Run: headless pygame with SDL's dummy video driver; simulated clock (each Clock.tick advances the game by its frame time, no real sleeping); random seed 0; keys injected as events and as key.get_pressed() state; no mouse input.
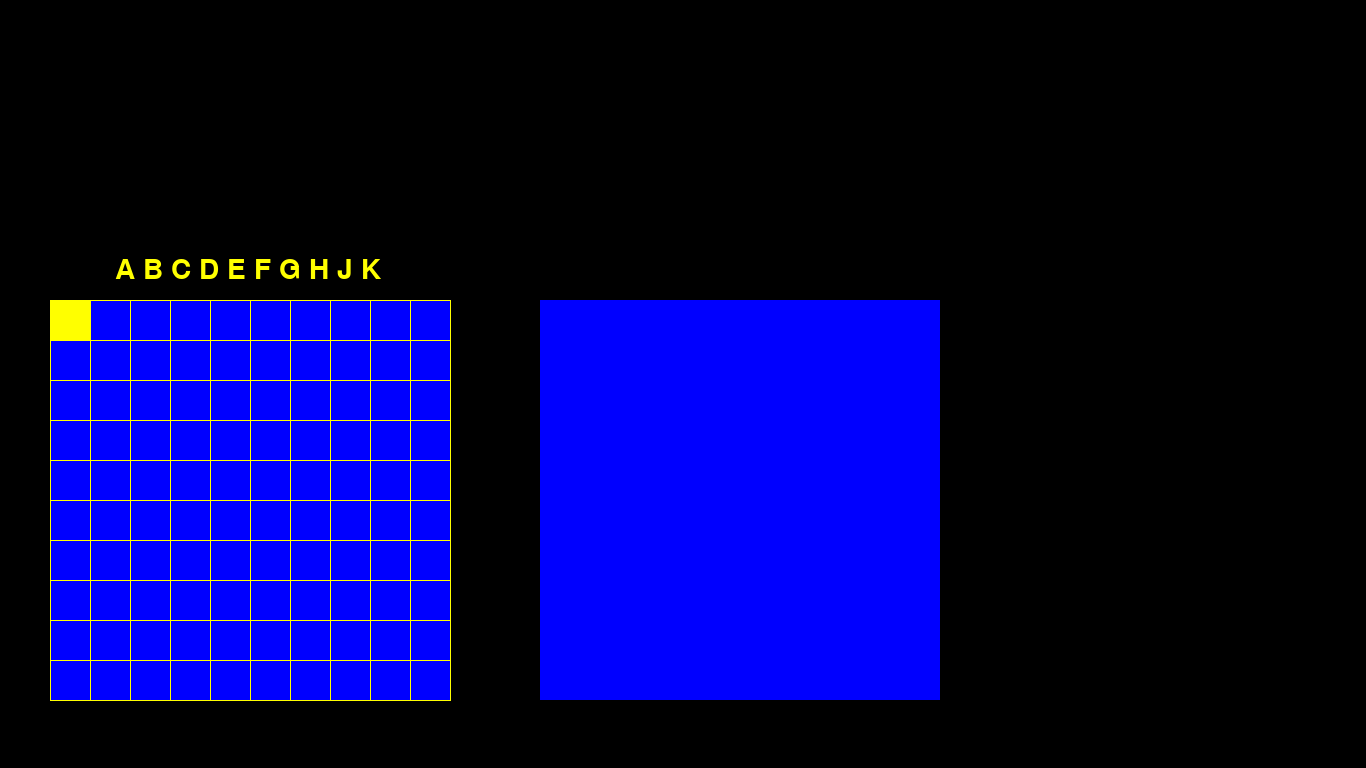
Frame 1 of 4 · flips 1–60 · no input
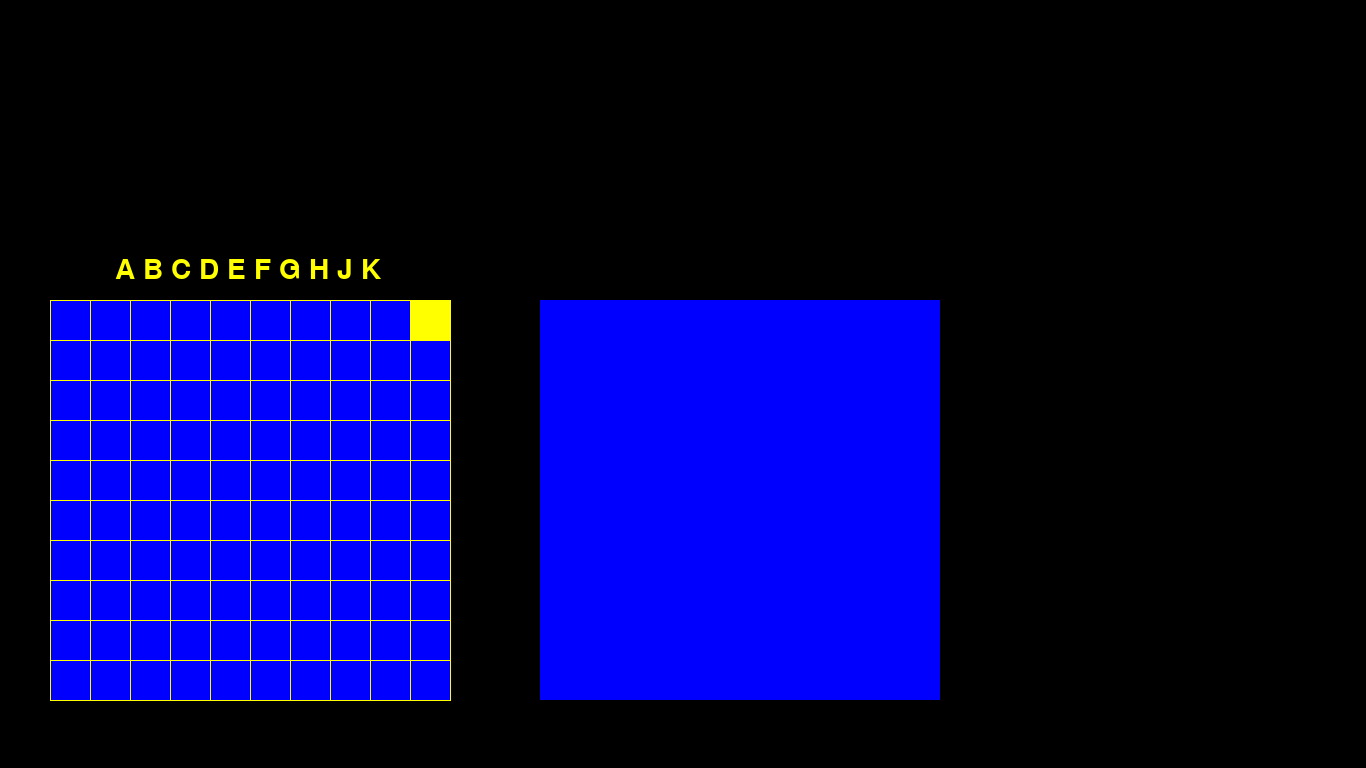
Frame 2 of 4 · flips 61–180 · tapped SPACE, RETURN · held RIGHT (→), D
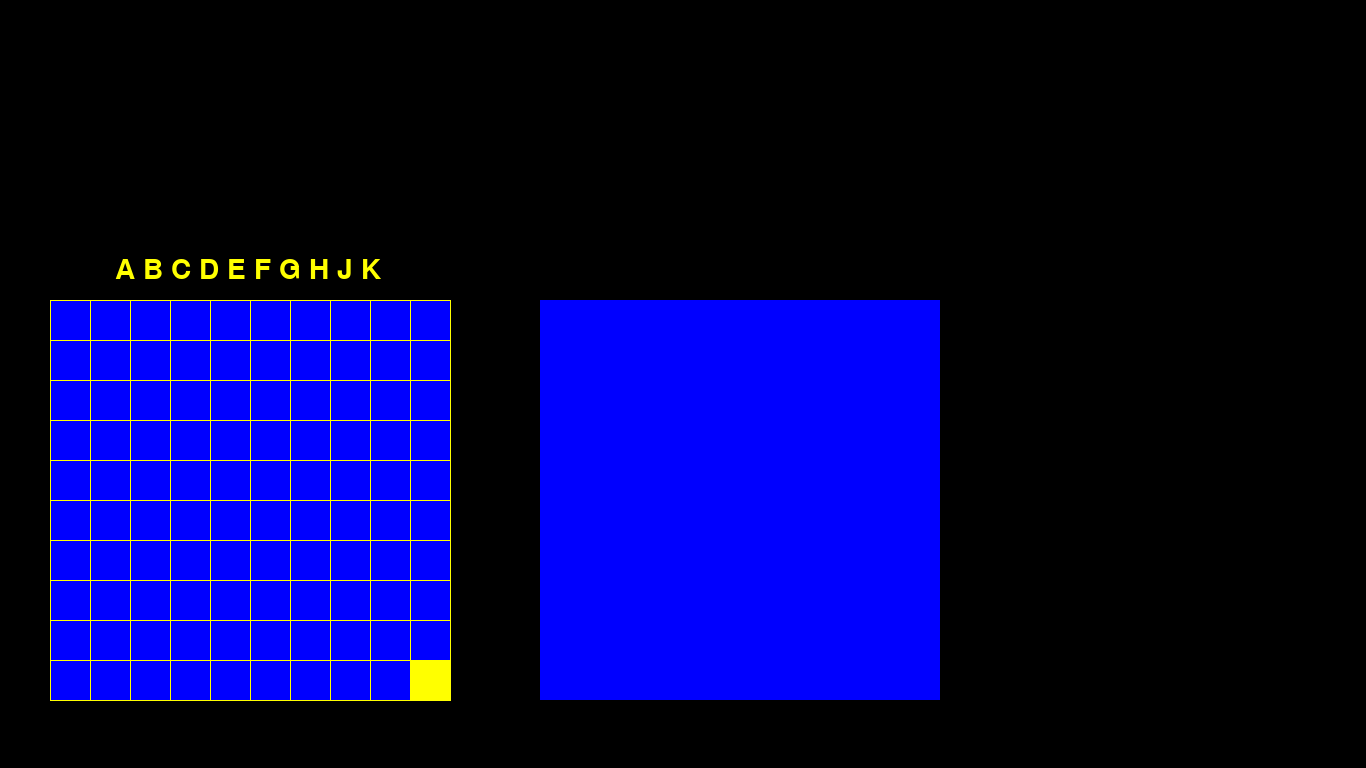
Frame 3 of 4 · flips 181–300 · held DOWN (↓), S
Frame 4 of 4 · flips 301–420 · held LEFT (←), A, UP (↑), W · screen same as frame 1, image omitted

The pygame program that drew these frames:

import pygame

pygame.init()
win = pygame.display.set_mode((1366, 768))

pygame.display.set_caption("THE BATTLESHIP")


field1_pos_x = 50
fields_pos_y = 300
field2_pos_x = 540
field_width = 400
field_height = 400
target_pos_x = 50
target_pos_y = 300
target_size = 40
speed = 40

run = True
while run:
    pygame.time.delay(100)

    for event in pygame.event.get():
        if event.type == pygame.QUIT:
            run = False

    keys = pygame.key.get_pressed()
    if keys[pygame.K_LEFT] and target_pos_x > 50:
        target_pos_x -= speed
    elif keys[pygame.K_RIGHT] and target_pos_x < 410:
        target_pos_x += speed
    elif keys[pygame.K_DOWN] and target_pos_y < 660:
        target_pos_y += speed
    elif keys[pygame.K_UP] and target_pos_y > 300:
        target_pos_y -= speed

    win.fill((0, 0, 0))
    pygame.draw.rect(win, (0, 0, 255), (field1_pos_x, fields_pos_y, field_width, field_height))
    pygame.draw.rect(win, (0, 0, 255), (field2_pos_x, fields_pos_y, field_width, field_height))
    pygame.draw.rect(win, (255, 255, 0), (target_pos_x, target_pos_y, target_size, target_size))

    for i in range(field1_pos_x, 490, 40):
        pygame.draw.line(win, (255, 255, 0), [i, 300], [i, 700], 1)
    for i in range(fields_pos_y, fields_pos_y + 440, 40):
        pygame.draw.line(win, (255, 255, 0), [50, i], [450, i], 1)

    YELLOW = (255, 255, 0)
    WHITE = (255, 255, 255)
    BLACK = (0, 0, 0)

    font = pygame.font.SysFont('arial', 42, False, False,)
    text1 = font.render("A B C D E F G H J K", 1, YELLOW, BLACK)
    text2 = font.render("1 2 3 4 5 6 7 8 9 10", 1, YELLOW, BLACK)
    pos = text1.get_rect(center=(248, 270))
    pos2 = text2.get_rect(center=(740, 270))

    win.blit(text1, pos)

    pygame.display.update()

pygame.quit()
